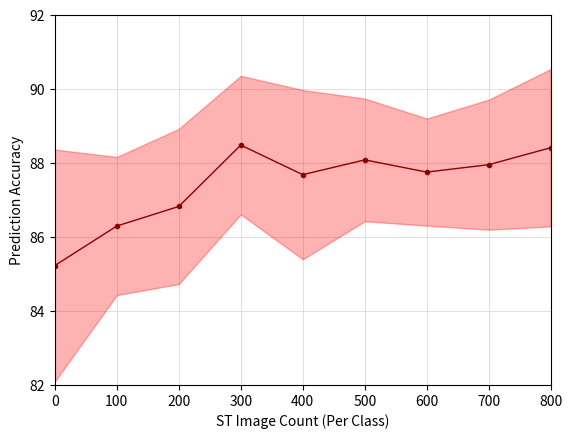

Write Python code to recreate this figure. (Note: this script raises an exception after producing the figure.)
from matplotlib.pyplot import errorbar
import numpy as np
import matplotlib.pyplot as plt
x = np.array([0, 100, 200, 300, 400, 500, 600, 700, 800])
y = np.array([85.23, 86.3, 86.83, 88.49, 87.69, 88.09, 87.76, 87.96, 88.42])
stds = np.array([6.28, 3.74, 4.2, 3.75, 4.58, 3.32, 2.9, 3.52, 4.26])/2


fig, ax = plt.subplots(nrows=1, ncols=1)
ax.grid(linestyle='-', linewidth='0.5', color='lightgrey')
# Don't allow the axis to be on top of your data
ax.set_axisbelow(True)
line1, = ax.plot(x, y, '-o', lw=1, label='Random', markersize=3, color='darkred',)
ax.fill_between(x,
                y - stds,
                y + stds,
                color='red', alpha=0.3)
ax.set_xlabel('ST Image Count (Per Class)')
ax.set_ylabel('Prediction Accuracy')
ax.set_ylim([82,92])
ax.set_xlim([0,800])
fig.show()

temp